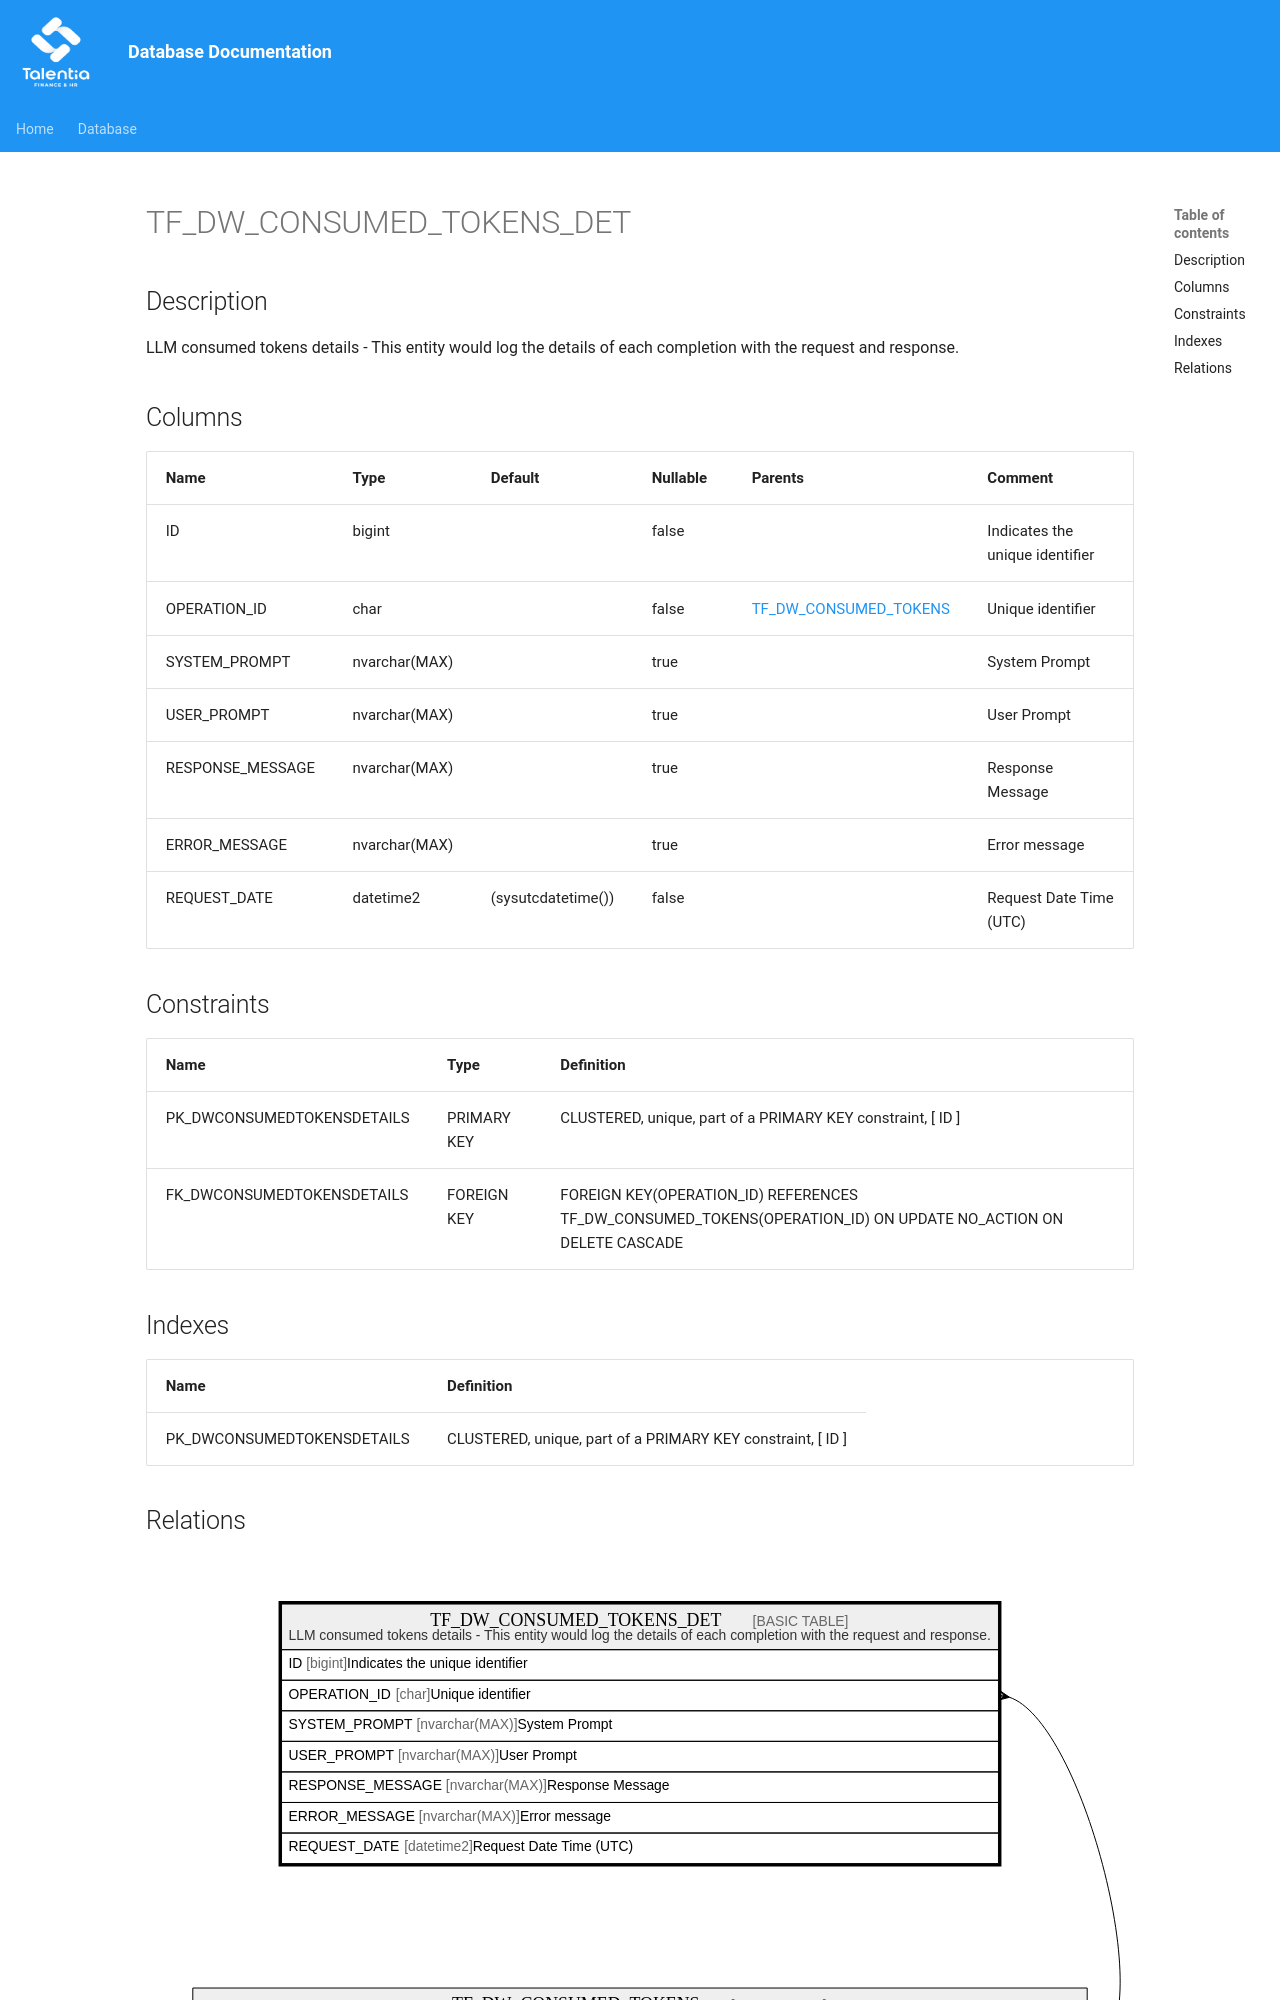

repository: giovanniporcelli/documentazione-db · page: schema/TF_DW_CONSUMED_TOKENS_DET/index.html · generator: mkdocs

# TF_DW_CONSUMED_TOKENS_DET

## Description

LLM consumed tokens details - This entity would log the details of each completion with the request and response.  


## Columns

| Name | Type | Default | Nullable | Parents | Comment |
| ---- | ---- | ------- | -------- | ------- | ------- |
| ID | bigint |  | false |  | Indicates the unique identifier |
| OPERATION_ID | char |  | false | [TF_DW_CONSUMED_TOKENS](TF_DW_CONSUMED_TOKENS.md) | Unique identifier |
| SYSTEM_PROMPT | nvarchar(MAX) |  | true |  | System Prompt |
| USER_PROMPT | nvarchar(MAX) |  | true |  | User Prompt |
| RESPONSE_MESSAGE | nvarchar(MAX) |  | true |  | Response Message |
| ERROR_MESSAGE | nvarchar(MAX) |  | true |  | Error message |
| REQUEST_DATE | datetime2 | (sysutcdatetime()) | false |  | Request Date Time (UTC) |
